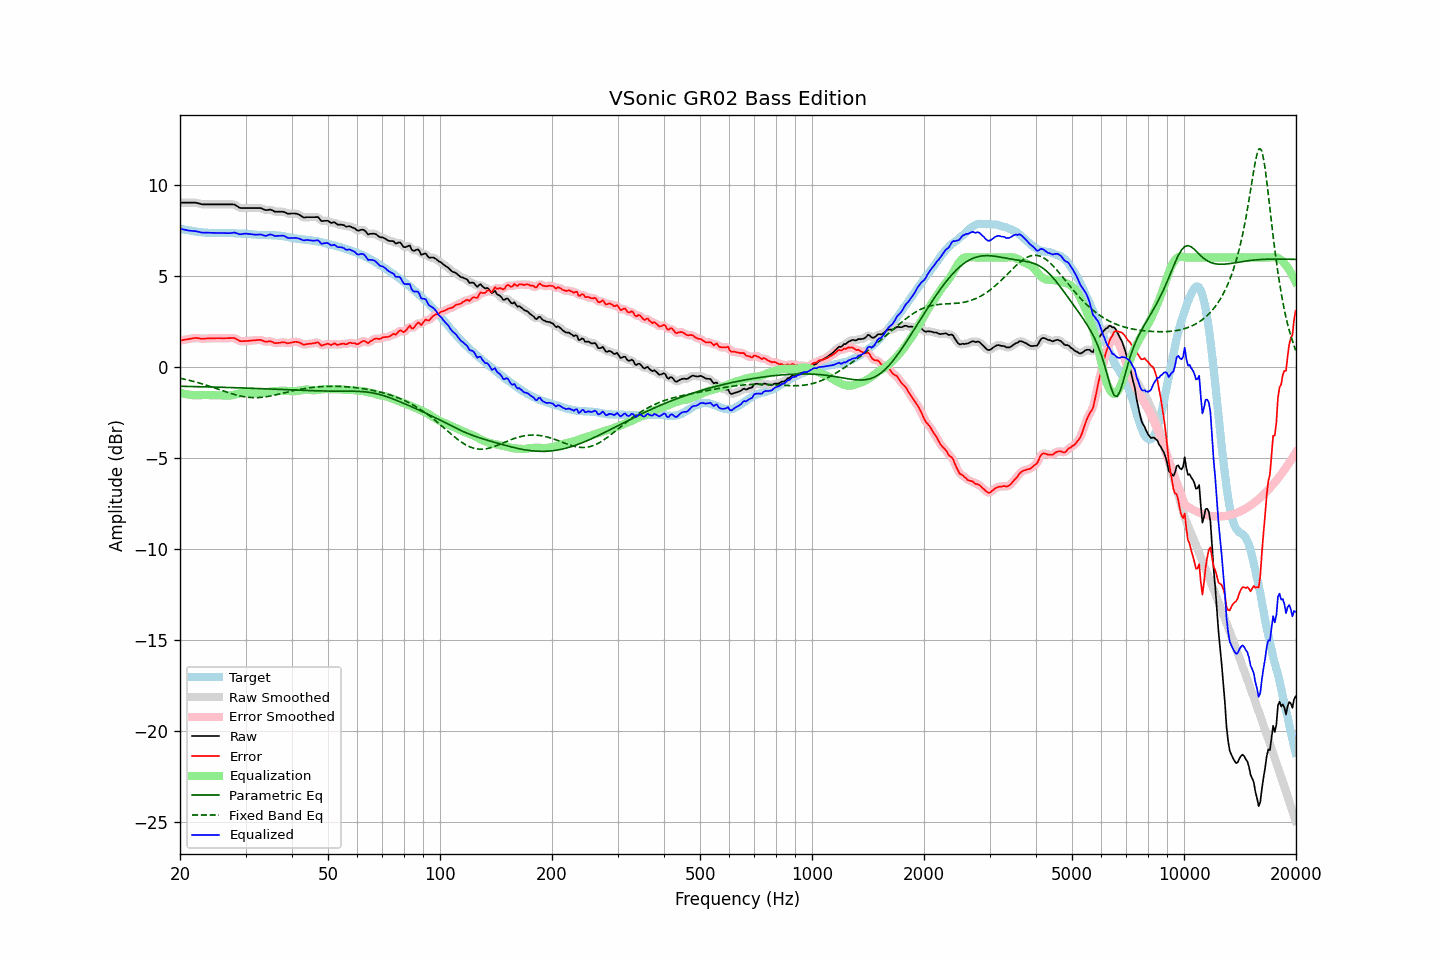

The file beside this chart, header and first rows:
frequency, raw, error, smoothed, error_smoothed, equalization, parametric_eq, fixed_band_eq, equalized_raw, equalized_smoothed, target
20.00, 9.01, 1.43, 9.01, 1.43, -1.42, -1.07, -0.63, 7.59, 7.59, 7.58
20.20, 9.01, 1.45, 9.01, 1.45, -1.45, -1.07, -0.65, 7.57, 7.57, 7.56
20.40, 9.01, 1.47, 9.01, 1.47, -1.47, -1.07, -0.67, 7.54, 7.54, 7.54
20.61, 9.01, 1.48, 9.01, 1.49, -1.49, -1.08, -0.69, 7.52, 7.52, 7.53
20.81, 9.01, 1.50, 9.01, 1.50, -1.51, -1.08, -0.71, 7.50, 7.50, 7.51
21.02, 9.01, 1.52, 9.01, 1.52, -1.53, -1.08, -0.73, 7.49, 7.49, 7.50
21.23, 9.01, 1.54, 9.01, 1.53, -1.54, -1.08, -0.75, 7.47, 7.47, 7.48
21.44, 9.01, 1.55, 9.02, 1.55, -1.55, -1.08, -0.77, 7.46, 7.47, 7.47
21.66, 9.01, 1.56, 9.02, 1.56, -1.56, -1.09, -0.79, 7.46, 7.46, 7.46
21.87, 9.01, 1.58, 9.01, 1.57, -1.56, -1.09, -0.82, 7.45, 7.45, 7.44
22.09, 9.00, 1.58, 9.00, 1.58, -1.56, -1.09, -0.84, 7.44, 7.44, 7.42
22.31, 8.98, 1.57, 8.99, 1.57, -1.56, -1.09, -0.87, 7.42, 7.42, 7.41
22.54, 8.96, 1.56, 8.96, 1.56, -1.56, -1.09, -0.89, 7.40, 7.40, 7.40
22.76, 8.93, 1.54, 8.94, 1.55, -1.56, -1.10, -0.92, 7.38, 7.38, 7.39
22.99, 8.91, 1.53, 8.92, 1.54, -1.55, -1.10, -0.94, 7.36, 7.37, 7.38
23.22, 8.91, 1.55, 8.91, 1.54, -1.55, -1.10, -0.97, 7.36, 7.36, 7.37
23.45, 8.91, 1.55, 8.91, 1.55, -1.55, -1.10, -1.00, 7.36, 7.36, 7.37
23.69, 8.91, 1.56, 8.91, 1.56, -1.55, -1.10, -1.03, 7.36, 7.36, 7.36
23.92, 8.91, 1.56, 8.91, 1.56, -1.55, -1.11, -1.06, 7.36, 7.36, 7.35
24.16, 8.91, 1.56, 8.91, 1.56, -1.56, -1.11, -1.09, 7.36, 7.36, 7.35
24.40, 8.91, 1.56, 8.91, 1.56, -1.56, -1.11, -1.11, 7.35, 7.35, 7.35
24.65, 8.91, 1.56, 8.91, 1.56, -1.57, -1.11, -1.14, 7.35, 7.35, 7.35
24.89, 8.91, 1.57, 8.91, 1.57, -1.57, -1.12, -1.17, 7.35, 7.35, 7.35
25.14, 8.91, 1.57, 8.91, 1.57, -1.57, -1.12, -1.21, 7.35, 7.35, 7.35
25.39, 8.91, 1.57, 8.91, 1.57, -1.57, -1.12, -1.24, 7.35, 7.35, 7.34
25.65, 8.91, 1.57, 8.91, 1.57, -1.57, -1.12, -1.27, 7.35, 7.35, 7.34
25.91, 8.91, 1.56, 8.91, 1.57, -1.57, -1.13, -1.30, 7.35, 7.35, 7.35
26.16, 8.91, 1.57, 8.91, 1.57, -1.57, -1.13, -1.33, 7.34, 7.34, 7.35
26.43, 8.91, 1.57, 8.91, 1.57, -1.57, -1.13, -1.36, 7.34, 7.34, 7.35
26.69, 8.91, 1.57, 8.91, 1.57, -1.58, -1.13, -1.39, 7.34, 7.34, 7.34
26.96, 8.91, 1.57, 8.91, 1.57, -1.58, -1.14, -1.42, 7.33, 7.33, 7.34
27.23, 8.91, 1.57, 8.92, 1.57, -1.58, -1.14, -1.45, 7.34, 7.34, 7.34
27.50, 8.91, 1.58, 8.92, 1.58, -1.57, -1.14, -1.47, 7.35, 7.35, 7.34
27.77, 8.91, 1.58, 8.91, 1.58, -1.55, -1.14, -1.50, 7.36, 7.36, 7.34
28.05, 8.90, 1.57, 8.89, 1.56, -1.53, -1.15, -1.53, 7.37, 7.36, 7.33
28.33, 8.84, 1.52, 8.85, 1.52, -1.51, -1.15, -1.55, 7.34, 7.34, 7.32
28.62, 8.80, 1.48, 8.79, 1.47, -1.48, -1.15, -1.57, 7.31, 7.31, 7.32
28.90, 8.73, 1.42, 8.74, 1.43, -1.46, -1.16, -1.59, 7.28, 7.29, 7.32
29.19, 8.71, 1.40, 8.72, 1.41, -1.44, -1.16, -1.61, 7.28, 7.28, 7.31
29.48, 8.71, 1.41, 8.71, 1.40, -1.42, -1.16, -1.63, 7.30, 7.29, 7.31
29.78, 8.71, 1.41, 8.71, 1.41, -1.41, -1.17, -1.65, 7.31, 7.30, 7.31
30.08, 8.71, 1.41, 8.71, 1.41, -1.41, -1.17, -1.66, 7.31, 7.31, 7.30
30.38, 8.71, 1.42, 8.71, 1.42, -1.41, -1.17, -1.67, 7.30, 7.30, 7.30
30.68, 8.71, 1.43, 8.71, 1.43, -1.42, -1.18, -1.68, 7.29, 7.29, 7.29
30.99, 8.71, 1.43, 8.71, 1.44, -1.43, -1.18, -1.69, 7.28, 7.28, 7.28
31.30, 8.71, 1.45, 8.71, 1.44, -1.45, -1.18, -1.69, 7.27, 7.27, 7.27
31.61, 8.71, 1.45, 8.71, 1.45, -1.46, -1.18, -1.70, 7.26, 7.26, 7.26
31.93, 8.71, 1.45, 8.71, 1.46, -1.46, -1.19, -1.70, 7.25, 7.25, 7.26
32.24, 8.71, 1.47, 8.72, 1.47, -1.46, -1.19, -1.70, 7.25, 7.26, 7.25
32.57, 8.71, 1.47, 8.72, 1.47, -1.45, -1.20, -1.69, 7.26, 7.26, 7.24
32.89, 8.71, 1.48, 8.71, 1.47, -1.45, -1.20, -1.69, 7.27, 7.26, 7.24
33.22, 8.68, 1.45, 8.68, 1.45, -1.44, -1.20, -1.68, 7.24, 7.24, 7.23
33.55, 8.64, 1.42, 8.64, 1.41, -1.43, -1.21, -1.67, 7.21, 7.21, 7.23
33.89, 8.60, 1.37, 8.62, 1.39, -1.42, -1.21, -1.65, 7.19, 7.20, 7.23
34.23, 8.60, 1.38, 8.61, 1.38, -1.40, -1.21, -1.64, 7.20, 7.21, 7.23
34.57, 8.61, 1.39, 8.62, 1.39, -1.38, -1.22, -1.63, 7.23, 7.23, 7.22
34.92, 8.63, 1.41, 8.62, 1.40, -1.36, -1.22, -1.61, 7.27, 7.26, 7.23
35.27, 8.60, 1.38, 8.60, 1.38, -1.35, -1.22, -1.59, 7.25, 7.25, 7.22
35.62, 8.56, 1.34, 8.56, 1.34, -1.34, -1.23, -1.57, 7.22, 7.22, 7.22
35.97, 8.51, 1.30, 8.53, 1.31, -1.34, -1.23, -1.55, 7.18, 7.19, 7.22
... 635 more rows
